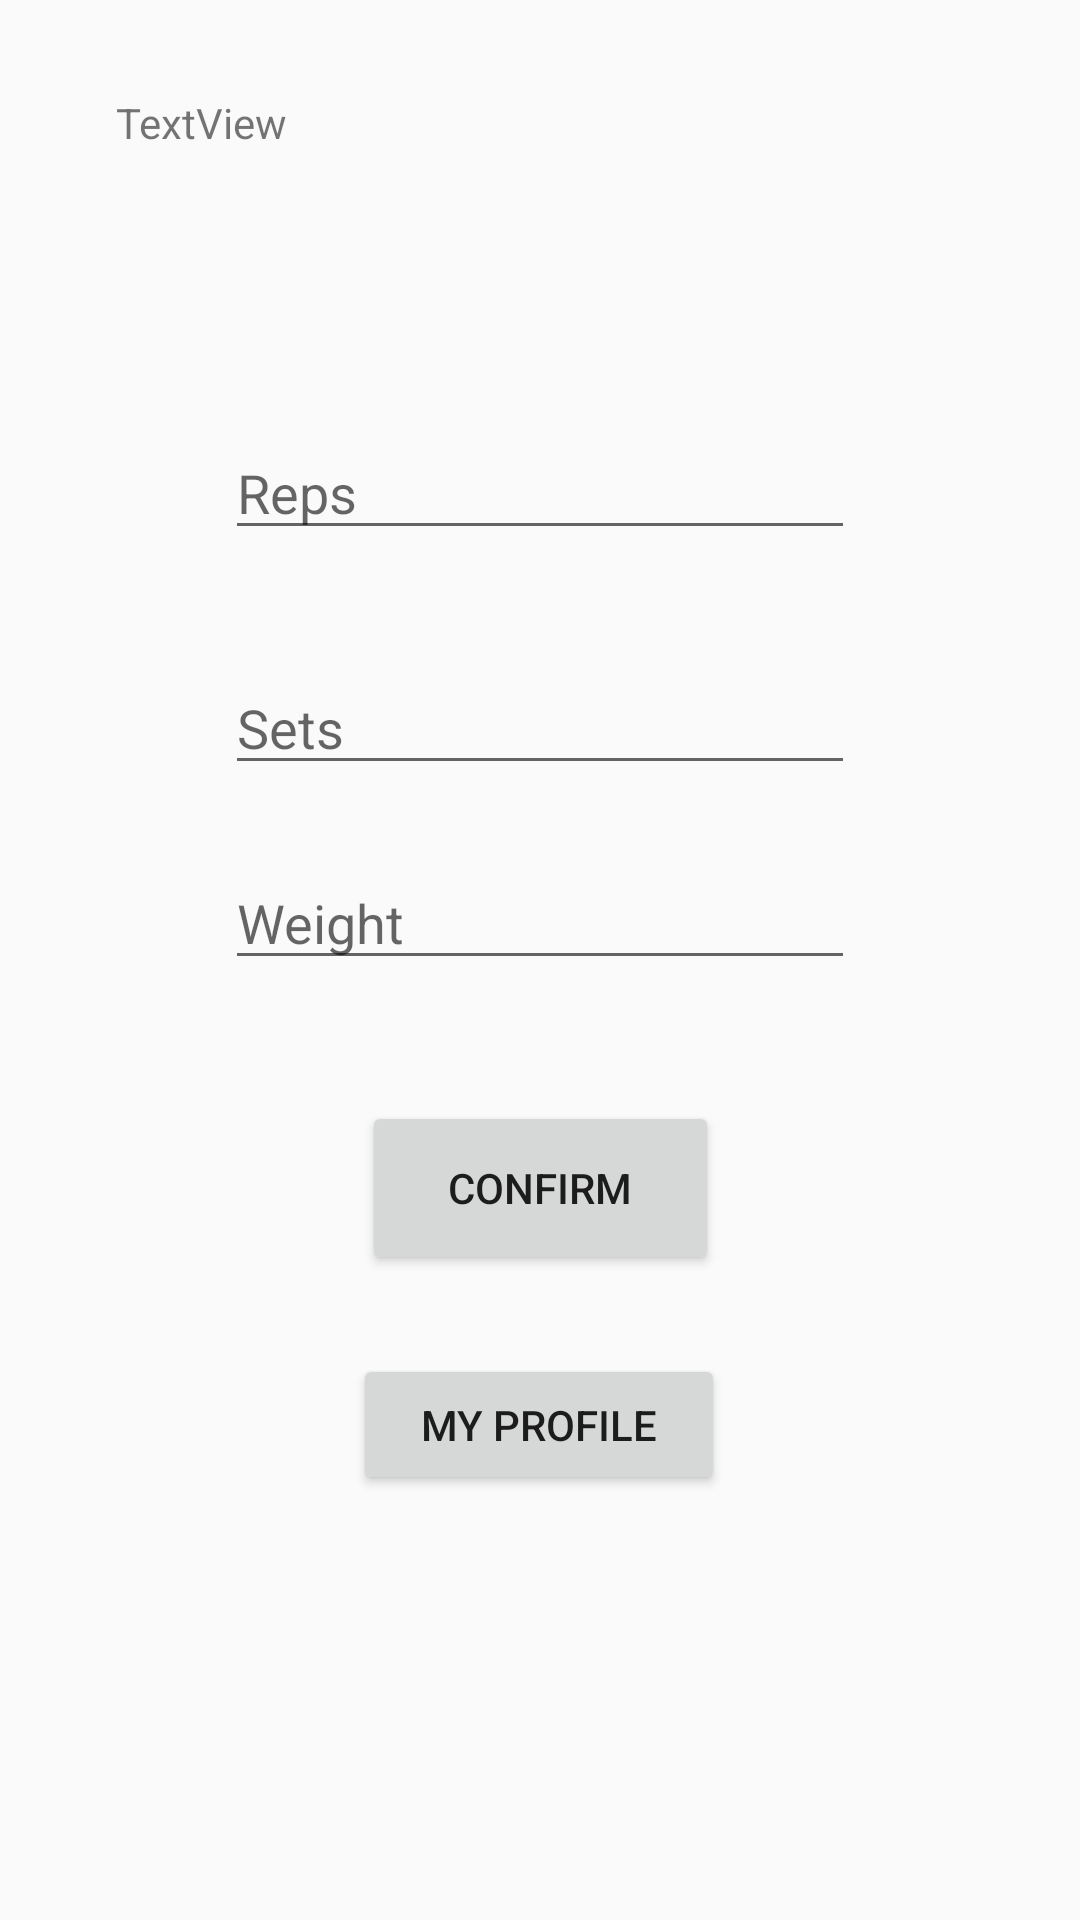

Produce the Android XML layout that renders to this screen, including the resource entries it uses.
<!-- AndroidManifest.xml: application theme AppTheme -->
<!-- res/layout/activitytune.xml -->
<?xml version="1.0" encoding="utf-8"?>
<android.support.constraint.ConstraintLayout
    xmlns:android="http://schemas.android.com/apk/res/android"
    xmlns:app="http://schemas.android.com/apk/res-auto"
    xmlns:tools="http://schemas.android.com/tools"
    android:layout_width="match_parent"
    android:layout_height="match_parent">

    <Button
        android:id="@+id/btnConfirm"
        android:layout_width="119dp"
        android:layout_height="58dp"
        android:layout_marginBottom="8dp"
        android:layout_marginEnd="8dp"
        android:layout_marginLeft="8dp"
        android:layout_marginRight="8dp"
        android:layout_marginStart="8dp"
        android:layout_marginTop="8dp"
        android:text="Confirm"
        app:layout_constraintBottom_toBottomOf="parent"
        app:layout_constraintEnd_toEndOf="parent"
        app:layout_constraintStart_toStartOf="parent"
        app:layout_constraintTop_toBottomOf="@+id/edWeight"
        app:layout_constraintVertical_bias="0.135" />

    <Button
        android:id="@+id/button2"
        android:layout_width="124dp"
        android:layout_height="47dp"
        android:layout_marginBottom="8dp"
        android:layout_marginEnd="8dp"
        android:layout_marginLeft="8dp"
        android:layout_marginRight="8dp"
        android:layout_marginStart="8dp"
        android:layout_marginTop="8dp"
        android:text="My Profile"
        app:layout_constraintBottom_toBottomOf="parent"
        app:layout_constraintEnd_toEndOf="parent"
        app:layout_constraintHorizontal_bias="0.498"
        app:layout_constraintStart_toStartOf="parent"
        app:layout_constraintTop_toBottomOf="@+id/btnConfirm"
        app:layout_constraintVertical_bias="0.121" />

    <EditText
        android:id="@+id/edReps"
        android:layout_width="wrap_content"
        android:layout_height="wrap_content"
        android:layout_marginBottom="8dp"
        android:layout_marginEnd="8dp"
        android:layout_marginLeft="8dp"
        android:layout_marginRight="8dp"
        android:layout_marginStart="8dp"
        android:layout_marginTop="8dp"
        android:ems="10"
        android:hint="Reps"
        android:inputType="number"
        app:layout_constraintBottom_toBottomOf="parent"
        app:layout_constraintEnd_toEndOf="parent"
        app:layout_constraintStart_toStartOf="parent"
        app:layout_constraintTop_toTopOf="parent"
        app:layout_constraintVertical_bias="0.23" />

    <EditText
        android:id="@+id/edSets"
        android:layout_width="wrap_content"
        android:layout_height="wrap_content"
        android:layout_marginBottom="8dp"
        android:layout_marginEnd="8dp"
        android:layout_marginLeft="8dp"
        android:layout_marginRight="8dp"
        android:layout_marginStart="8dp"
        android:layout_marginTop="8dp"
        android:ems="10"
        android:hint="Sets"
        android:inputType="number"
        app:layout_constraintBottom_toBottomOf="parent"
        app:layout_constraintEnd_toEndOf="parent"
        app:layout_constraintStart_toStartOf="parent"
        app:layout_constraintTop_toBottomOf="@+id/edReps"
        app:layout_constraintVertical_bias="0.073" />

    <EditText
        android:id="@+id/edWeight"
        android:layout_width="wrap_content"
        android:layout_height="wrap_content"
        android:layout_marginBottom="8dp"
        android:layout_marginEnd="8dp"
        android:layout_marginLeft="8dp"
        android:layout_marginRight="8dp"
        android:layout_marginStart="8dp"
        android:layout_marginTop="8dp"
        android:ems="10"
        android:hint="Weight"
        android:inputType="number"
        app:layout_constraintBottom_toBottomOf="parent"
        app:layout_constraintEnd_toEndOf="parent"
        app:layout_constraintStart_toStartOf="parent"
        app:layout_constraintTop_toBottomOf="@+id/edSets"
        app:layout_constraintVertical_bias="0.049" />

    <TextView
        android:id="@+id/eduserEmail"
        android:layout_width="283dp"
        android:layout_height="65dp"
        android:layout_marginBottom="8dp"
        android:layout_marginEnd="8dp"
        android:layout_marginLeft="8dp"
        android:layout_marginRight="8dp"
        android:layout_marginStart="8dp"
        android:layout_marginTop="8dp"
        android:text="TextView"
        app:layout_constraintBottom_toBottomOf="parent"
        app:layout_constraintEnd_toEndOf="parent"
        app:layout_constraintStart_toStartOf="parent"
        app:layout_constraintTop_toTopOf="parent"
        app:layout_constraintVertical_bias="0.042" />
</android.support.constraint.ConstraintLayout>
<!-- resources referenced by this layout -->
<resources>
  <style name="AppTheme" parent="Theme.AppCompat.Light.DarkActionBar">
          
          <item name="colorPrimary">@color/colorPrimary</item>
          <item name="colorPrimaryDark">@color/colorPrimaryDark</item>
          <item name="colorAccent">@color/colorAccent</item>
          
      </style>
  <!-- not gathered from this repository: default colours our renderer supplied (Android Studio template values) -->
  <color name="colorPrimary">#FF6200EE</color>
  <color name="colorPrimaryDark">#FF3700B3</color>
  <color name="colorAccent">#FF03DAC5</color>
</resources>
